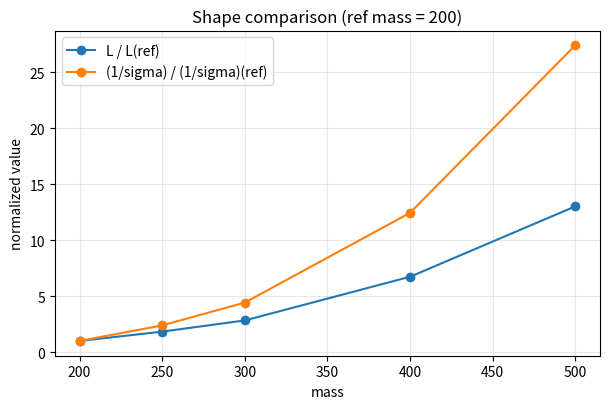
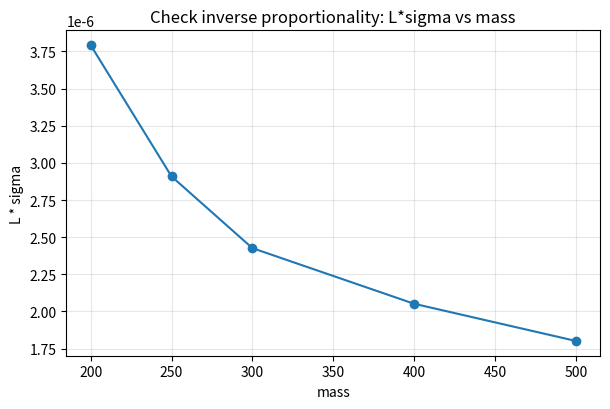
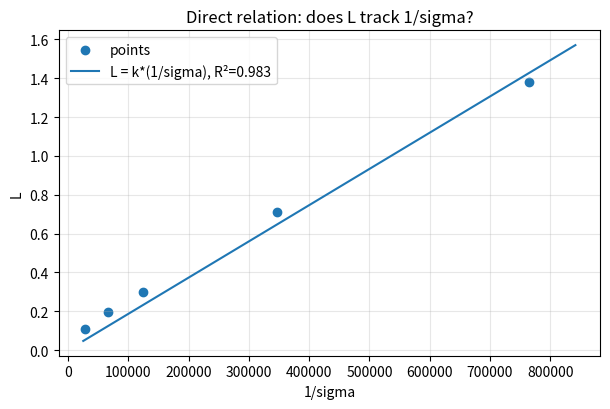

Source code (Python) for these figures, in order:
import matplotlib
matplotlib.use("Agg")  # pyplot import 전에!

import numpy as np
import matplotlib.pyplot as plt

# --- 입력 ---
m = np.array([200, 250, 300, 400, 500], dtype=float)
L = np.array([0.106, 0.194, 0.300, 0.713, 1.379], dtype=float)

# xsec: "a+b"는 합으로 처리
sigma = np.array([
    3.57786272755e-05,
    1.49950878991e-05,
    7.43681976965e-06 + 6.510161879333267e-07,
    2.45309287603e-06 + 4.2478900486666243e-07,
    1.01479289272e-06 + 2.91733616626e-07
], dtype=float)

inv = 1.0 / sigma
prod = L * sigma  # 역비례면 거의 상수여야 함

# --- 1) 인접 비율 & 전체 비율 ---
rat_L   = L[1:] / L[:-1]
rat_inv = inv[1:] / inv[:-1]
ror = rat_L / rat_inv  # 1이면 "같은 배수로" 변하는 것

print("Adjacent ratios (L and 1/sigma):")
for i in range(len(m)-1):
    print(f"  {int(m[i])}->{int(m[i+1])}:  L x{rat_L[i]:.3f},  (1/sigma) x{rat_inv[i]:.3f},  ratio-of-ratios={ror[i]:.3f}")

print(f"\nEndpoint ratios 200->500:  L x{(L[-1]/L[0]):.3f},  (1/sigma) x{(inv[-1]/inv[0]):.3f}")

# --- 2) shape 비교: 정규화해서 겹치기 ---
ref = 0  # 200 GeV를 기준 (원하면 2로 바꿔서 300 기준 등)
Ln = L / L[ref]
In = inv / inv[ref]

# --- 3) 역비례 검증: L*sigma가 상수인지 ---
print("\nL*sigma by mass (should be ~const if L ∝ 1/sigma):")
for mi, pi in zip(m, prod):
    print(f"  {int(mi)}: {pi:.6e}")
print(f"  (200)/(500) = {prod[0]/prod[-1]:.3f}")

# --- (옵션) L vs inv 직접 관계: best scale k로 얼마나 맞는지 ---
# L ≈ k * inv (원점 통과 비례)
k = (inv @ L) / (inv @ inv)
L_pred = k * inv
ss_res = np.sum((L - L_pred)**2)
ss_tot = np.sum((L - np.mean(L))**2)
r2 = 1 - ss_res/ss_tot
print(f"\nProportional fit: L ≈ k*(1/sigma): k={k:.6e}, R^2={r2:.4f}")

# --- Plot A: normalized curves overlay ---
plt.figure(figsize=(6.2,4.2))
plt.plot(m, Ln, marker="o", label="L / L(ref)")
plt.plot(m, In, marker="o", label="(1/sigma) / (1/sigma)(ref)")
plt.xlabel("mass")
plt.ylabel("normalized value")
plt.title(f"Shape comparison (ref mass = {int(m[ref])})")
plt.grid(True, alpha=0.3)
plt.legend()
plt.tight_layout()
plt.savefig("shape_overlay.png", dpi=200)

# --- Plot B: product vs mass ---
plt.figure(figsize=(6.2,4.2))
plt.plot(m, prod, marker="o")
plt.xlabel("mass")
plt.ylabel("L * sigma")
plt.title("Check inverse proportionality: L*sigma vs mass")
plt.grid(True, alpha=0.3)
plt.tight_layout()
plt.savefig("L_times_sigma.png", dpi=200)

# --- Plot C: L vs (1/sigma) scatter + proportional line ---
plt.figure(figsize=(6.2,4.2))
plt.scatter(inv, L, label="points")
xline = np.linspace(inv.min()*0.9, inv.max()*1.1, 100)
plt.plot(xline, k*xline, label=f"L = k*(1/sigma), R²={r2:.3f}")
plt.xlabel("1/sigma")
plt.ylabel("L")
plt.title("Direct relation: does L track 1/sigma?")
plt.grid(True, alpha=0.3)
plt.legend()
plt.tight_layout()
plt.savefig("L_vs_invxsec.png", dpi=200)

print("\nSaved: shape_overlay.png, L_times_sigma.png, L_vs_invxsec.png")
